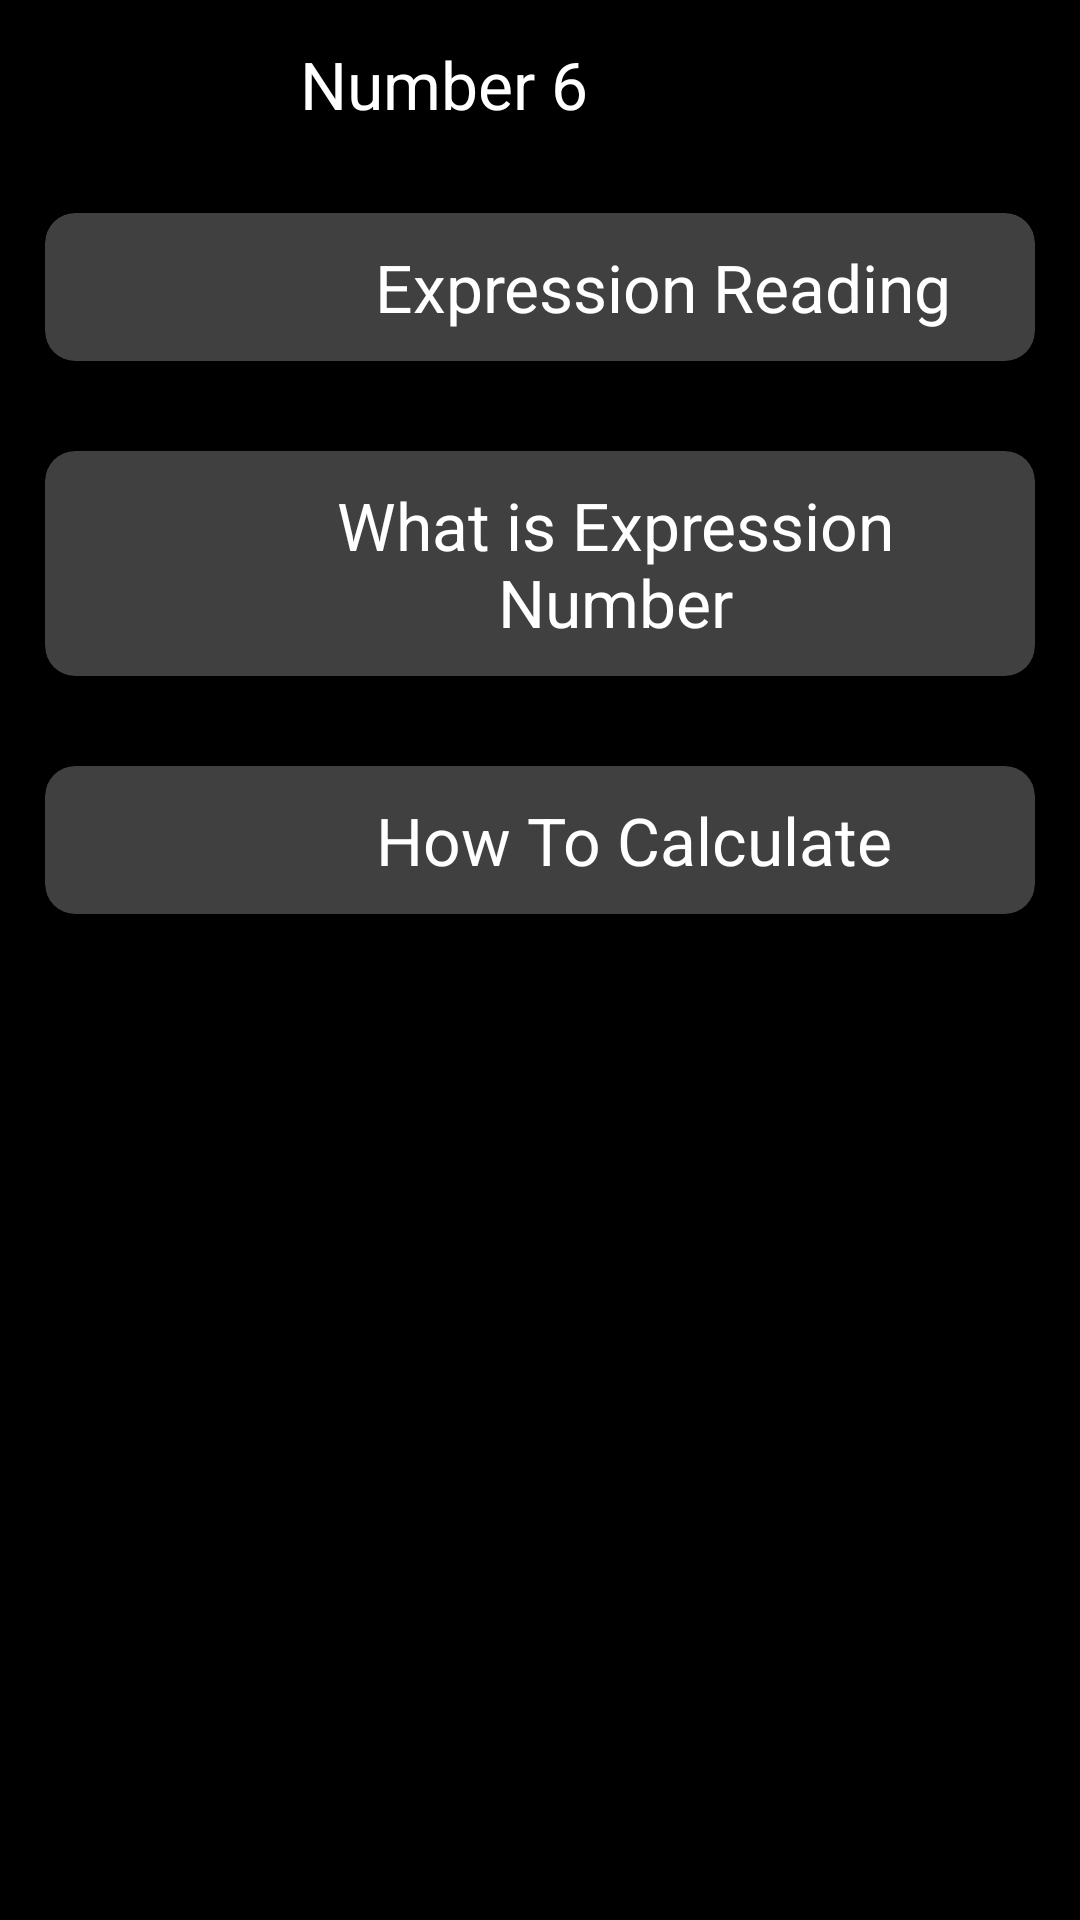

The Android layout XML behind this screen, and the referenced resources:
<!-- AndroidManifest.xml: application theme Theme.Numerology -->
<!-- res/layout/activity_alltext.xml -->
<?xml version="1.0" encoding="utf-8"?>
<LinearLayout xmlns:android="http://schemas.android.com/apk/res/android"
    xmlns:app="http://schemas.android.com/apk/res-auto"
    xmlns:tools="http://schemas.android.com/tools"
    android:layout_width="match_parent"
    android:layout_height="match_parent"
    android:background="@color/black"
    android:orientation="vertical"
    tools:context=".Alltext">
    
    <LinearLayout
        android:layout_width="match_parent"
        android:layout_height="56dp"
        android:layout_gravity="center"
        android:background="@color/black"
        android:gravity="center_vertical"
        android:orientation="horizontal"
        tools:ignore="UseCompoundDrawables">

        <ImageView
            android:id="@+id/btnCloseResultLayout"
            android:layout_width="100dp"
            android:layout_height="30dp"
            android:background="?attr/selectableItemBackground"
            android:src="@drawable/backbuttonicon"
            app:tint="@color/white" />

        <TextView
            android:id="@+id/toolbartext"
            android:layout_width="wrap_content"
            android:layout_height="match_parent"
            android:gravity="center_vertical"
            android:text="Number 6"
            android:textColor="@color/white"
            android:textSize="22sp" />

    </LinearLayout>

    <ScrollView
        android:layout_width="match_parent"
        android:layout_height="match_parent">

        <LinearLayout
            android:layout_width="match_parent"
            android:layout_height="wrap_content"
            android:orientation="vertical">
            
            <androidx.cardview.widget.CardView
                android:id="@+id/readingcardview"
                android:layout_width="match_parent"
                android:layout_height="wrap_content"
                android:layout_margin="15dp"
                android:padding="50dp"
                app:cardBackgroundColor="#40ffffff"
                app:cardCornerRadius="10dp">

                <RelativeLayout
                    android:layout_width="match_parent"
                    android:layout_height="wrap_content">

                    <LinearLayout
                        android:id="@+id/ReadingLiner1"
                        android:layout_width="match_parent"
                        android:layout_height="wrap_content"
                        android:gravity="center_horizontal"
                        android:padding="10dp">

                        <TextView
                            android:id="@+id/ReadingText"
                            android:layout_width="wrap_content"
                            android:layout_height="wrap_content"
                            android:layout_marginStart="100dp"
                            android:text="Expression Reading"
                            android:textAlignment="center"
                            android:textColor="@color/white"
                            android:textSize="22sp" />

                        <ImageView
                            android:id="@+id/ReadingImage"
                            android:layout_width="match_parent"
                            android:layout_height="wrap_content"
                            android:layout_alignParentRight="true"
                            android:layout_gravity="center_vertical"
                            android:backgroundTint="@color/white"
                            android:src="@drawable/ic_baseline_keyboard_arrow_down_24" />
                    </LinearLayout>

                    <LinearLayout
                        android:id="@+id/ReadingLiner2"
                        android:layout_width="match_parent"
                        android:layout_height="wrap_content"
                        android:layout_below="@id/ReadingLiner1"
                        android:orientation="vertical"
                        android:visibility="gone">

                        <TextView
                            android:id="@+id/ReadingfullText"
                            android:layout_width="match_parent"
                            android:layout_height="wrap_content"
                            android:text="Record not found"
                            android:textAlignment="center"
                            android:textColor="@color/white"
                            android:textSize="18sp" />

                    </LinearLayout>
                </RelativeLayout>
            </androidx.cardview.widget.CardView>
            
            <androidx.cardview.widget.CardView
                android:id="@+id/WhatisCardview"
                android:layout_width="match_parent"
                android:layout_height="wrap_content"
                android:layout_margin="15dp"
                android:padding="50dp"
                app:cardBackgroundColor="#40ffffff"
                app:cardCornerRadius="10dp">

                <RelativeLayout
                    android:layout_width="match_parent"
                    android:layout_height="wrap_content">

                    <LinearLayout
                        android:id="@+id/WhatIsLiner1"
                        android:layout_width="match_parent"
                        android:layout_height="wrap_content"
                        android:gravity="center_horizontal"
                        android:padding="10dp">

                        <TextView
                            android:id="@+id/WhatisText"
                            android:layout_width="wrap_content"
                            android:layout_height="wrap_content"
                            android:layout_marginStart="50dp"
                            android:text="What is Expression Number"
                            android:textAlignment="center"
                            android:textColor="@color/white"
                            android:textSize="22sp" />

                        <ImageView
                            android:id="@+id/WhatIsImage"
                            android:layout_width="match_parent"
                            android:layout_height="wrap_content"
                            android:layout_gravity="center_vertical"
                            android:backgroundTint="@color/white"
                            android:src="@drawable/ic_baseline_keyboard_arrow_down_24" />
                    </LinearLayout>

                    <LinearLayout
                        android:id="@+id/WhatIsLiner2"
                        android:layout_width="match_parent"
                        android:layout_height="wrap_content"
                        android:layout_below="@id/WhatIsLiner1"
                        android:orientation="vertical"
                        android:visibility="gone">

                        <TextView
                            android:id="@+id/WhatIsfullText"
                            android:layout_width="match_parent"
                            android:layout_height="wrap_content"
                            android:text="description is here "
                            android:textAlignment="center"
                            android:textColor="@color/white"
                            android:textSize="18sp" />

                    </LinearLayout>
                </RelativeLayout>
            </androidx.cardview.widget.CardView>
            
            <androidx.cardview.widget.CardView
                android:id="@+id/howToCardView"
                android:layout_width="match_parent"
                android:layout_height="wrap_content"
                android:layout_margin="15dp"
                android:padding="50dp"
                app:cardBackgroundColor="#40ffffff"
                app:cardCornerRadius="10dp">

                <RelativeLayout
                    android:layout_width="match_parent"
                    android:layout_height="wrap_content">

                    <LinearLayout
                        android:id="@+id/HowToLiner1"
                        android:layout_width="match_parent"
                        android:layout_height="wrap_content"
                        android:gravity="center_horizontal"
                        android:padding="10dp">

                        <TextView
                            android:id="@+id/HowToText"
                            android:layout_width="wrap_content"
                            android:layout_height="wrap_content"
                            android:layout_marginStart="100dp"
                            android:text="How To Calculate"
                            android:textAlignment="center"
                            android:textColor="@color/white"
                            android:textSize="22sp" />

                        <ImageView
                            android:id="@+id/HowToImage"
                            android:layout_width="match_parent"
                            android:layout_height="wrap_content"
                            android:layout_gravity="center_vertical"
                            android:backgroundTint="@color/white"
                            android:src="@drawable/ic_baseline_keyboard_arrow_down_24" />
                    </LinearLayout>

                    <LinearLayout
                        android:id="@+id/HowToLiner2"
                        android:layout_width="match_parent"
                        android:layout_height="wrap_content"
                        android:layout_below="@id/HowToLiner1"
                        android:orientation="vertical"
                        android:visibility="gone">

                        <TextView
                            android:id="@+id/HowTofullText"
                            android:layout_width="match_parent"
                            android:layout_height="wrap_content"
                            android:text="description is here "
                            android:textAlignment="center"
                            android:textColor="@color/white"
                            android:textSize="18sp" />

                    </LinearLayout>
                </RelativeLayout>
            </androidx.cardview.widget.CardView>
        </LinearLayout>
    </ScrollView>
</LinearLayout>
<!-- resources referenced by this layout -->
<resources>
  <color name="black">#FF000000</color>
  <color name="white">#FFFFFFFF</color>
  <style name="Theme.Numerology" parent="Theme.AppCompat.DayNight.DarkActionBar">
          
          <item name="colorPrimary">@color/black</item>
          <item name="colorPrimaryVariant">@color/black</item>
          <item name="colorOnPrimary">@color/white</item>
          
          <item name="colorSecondary">@color/teal_200</item>
          <item name="colorSecondaryVariant">@color/teal_700</item>
          <item name="colorOnSecondary">@color/black</item>
          
          <item name="android:statusBarColor" tools:targetApi="l">?attr/colorPrimaryVariant</item>
          
      </style>
  <color name="teal_200">#FF03DAC5</color>
  <color name="teal_700">#FF018786</color>
</resources>
